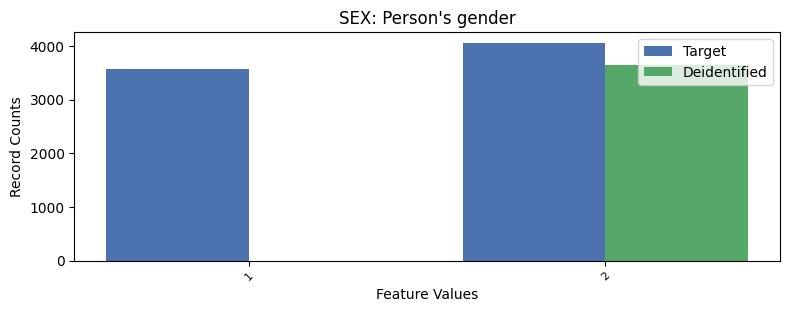

Source data for this figure (header and first rows):
, SEX, count_target, count_deidentified
0, 2, 4058, 3643
1, 1, 3576, 0.0
